Run: headless pygame with SDL's dummy video driver; simulated clock (each Clock.tick advances the game by its frame time, no real sleeping); random seed 0; keys injected as events and as key.get_pressed() state; no mouse input.
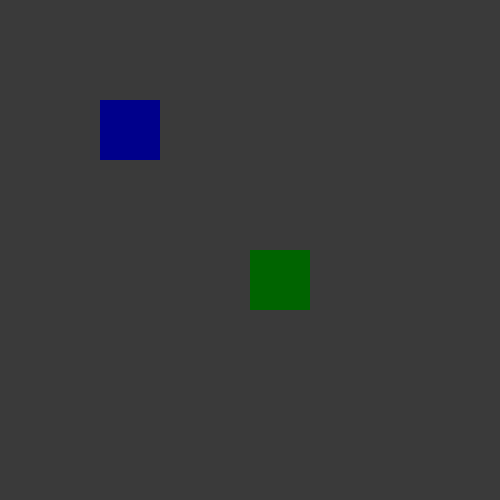
Frame 1 of 4 · flips 1–60 · no input
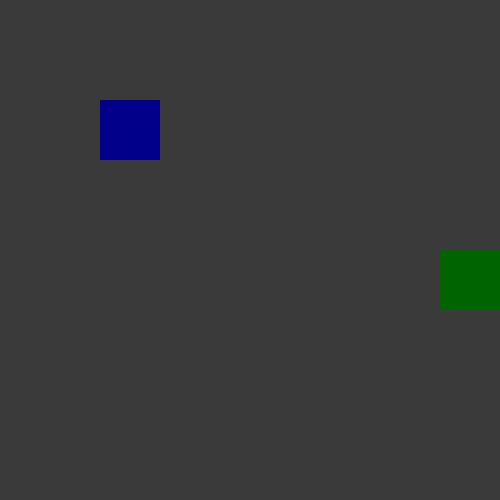
Frame 2 of 4 · flips 61–180 · tapped SPACE, RETURN · held RIGHT (→), D
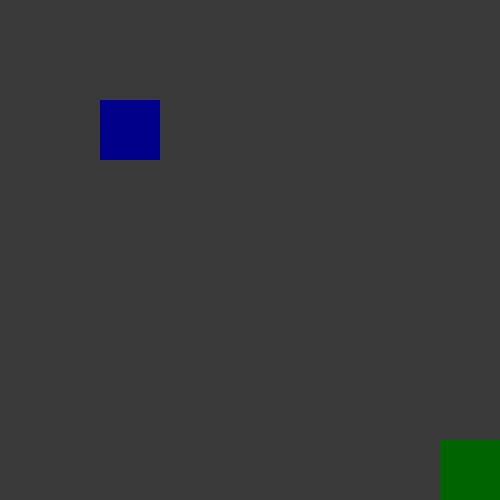
Frame 3 of 4 · flips 181–300 · held DOWN (↓), S
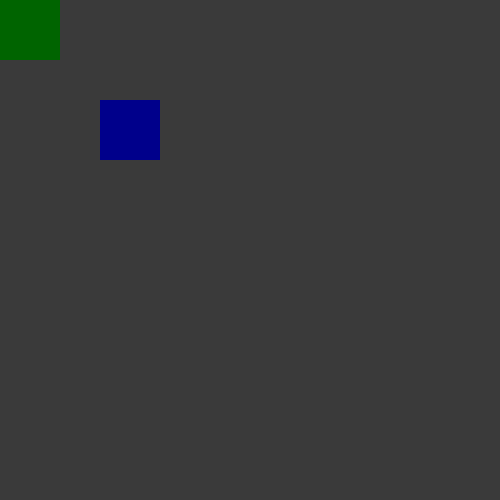
Frame 4 of 4 · flips 301–420 · held LEFT (←), A, UP (↑), W

The pygame program that drew these frames:

import pygame
pygame.init()

Back=pygame.display.set_mode((500,500))
pygame.display.set_caption("Lets add sprites!!")
clock=pygame.time.Clock()
x,y=250,250
SPRITE_COLOUR_CHANGE_EVENT=pygame.USEREVENT+1
Back.fill((58,58,58))
class Sprite(pygame.sprite.Sprite):

    def __init__(self,color,height,width):

        super().__init__()

        self.image=pygame.Surface([width,height])
        self.image.fill(color)
        self.rect = self.image.get_rect()

    def colour_change(self):
        self.image.fill(pygame.Color("red"))
sp1 = Sprite(pygame.Color("darkgreen"), 60, 60)
sp2=Sprite(pygame.Color("darkblue"),60, 60)
sp1.rect.topleft = (x, y)
sp2.rect.topleft = (100, 100)

done = False
while not done:
    for event in pygame.event.get():
        if event.type==pygame.QUIT:
            done=True
        elif event.type==SPRITE_COLOUR_CHANGE_EVENT:
            sp1.colour_change()

    pressed=pygame.key.get_pressed()
    if pressed[pygame.K_LEFT]: x -= 10
    if pressed[pygame.K_RIGHT]: x+= 10
    if pressed[pygame.K_UP]: y -= 10
    if pressed[pygame.K_DOWN]: y += 10

    x = min(max(0, x), 440)
    y = min(max(0, y), 440)
    sp1.rect.topleft = (x, y)

    if sp1.rect.bottom>=500 or sp1.rect.top<0 or sp1.rect.right>=500 or sp1.rect.left<0:
        pygame.event.post(pygame.event.Event(SPRITE_COLOUR_CHANGE_EVENT))

    Back.fill((58,58,58))
    Back.blit(sp1.image, sp1.rect)
    Back.blit(sp2.image, sp2.rect)
    pygame.display.flip()
    clock.tick(90)

pygame.quit()
